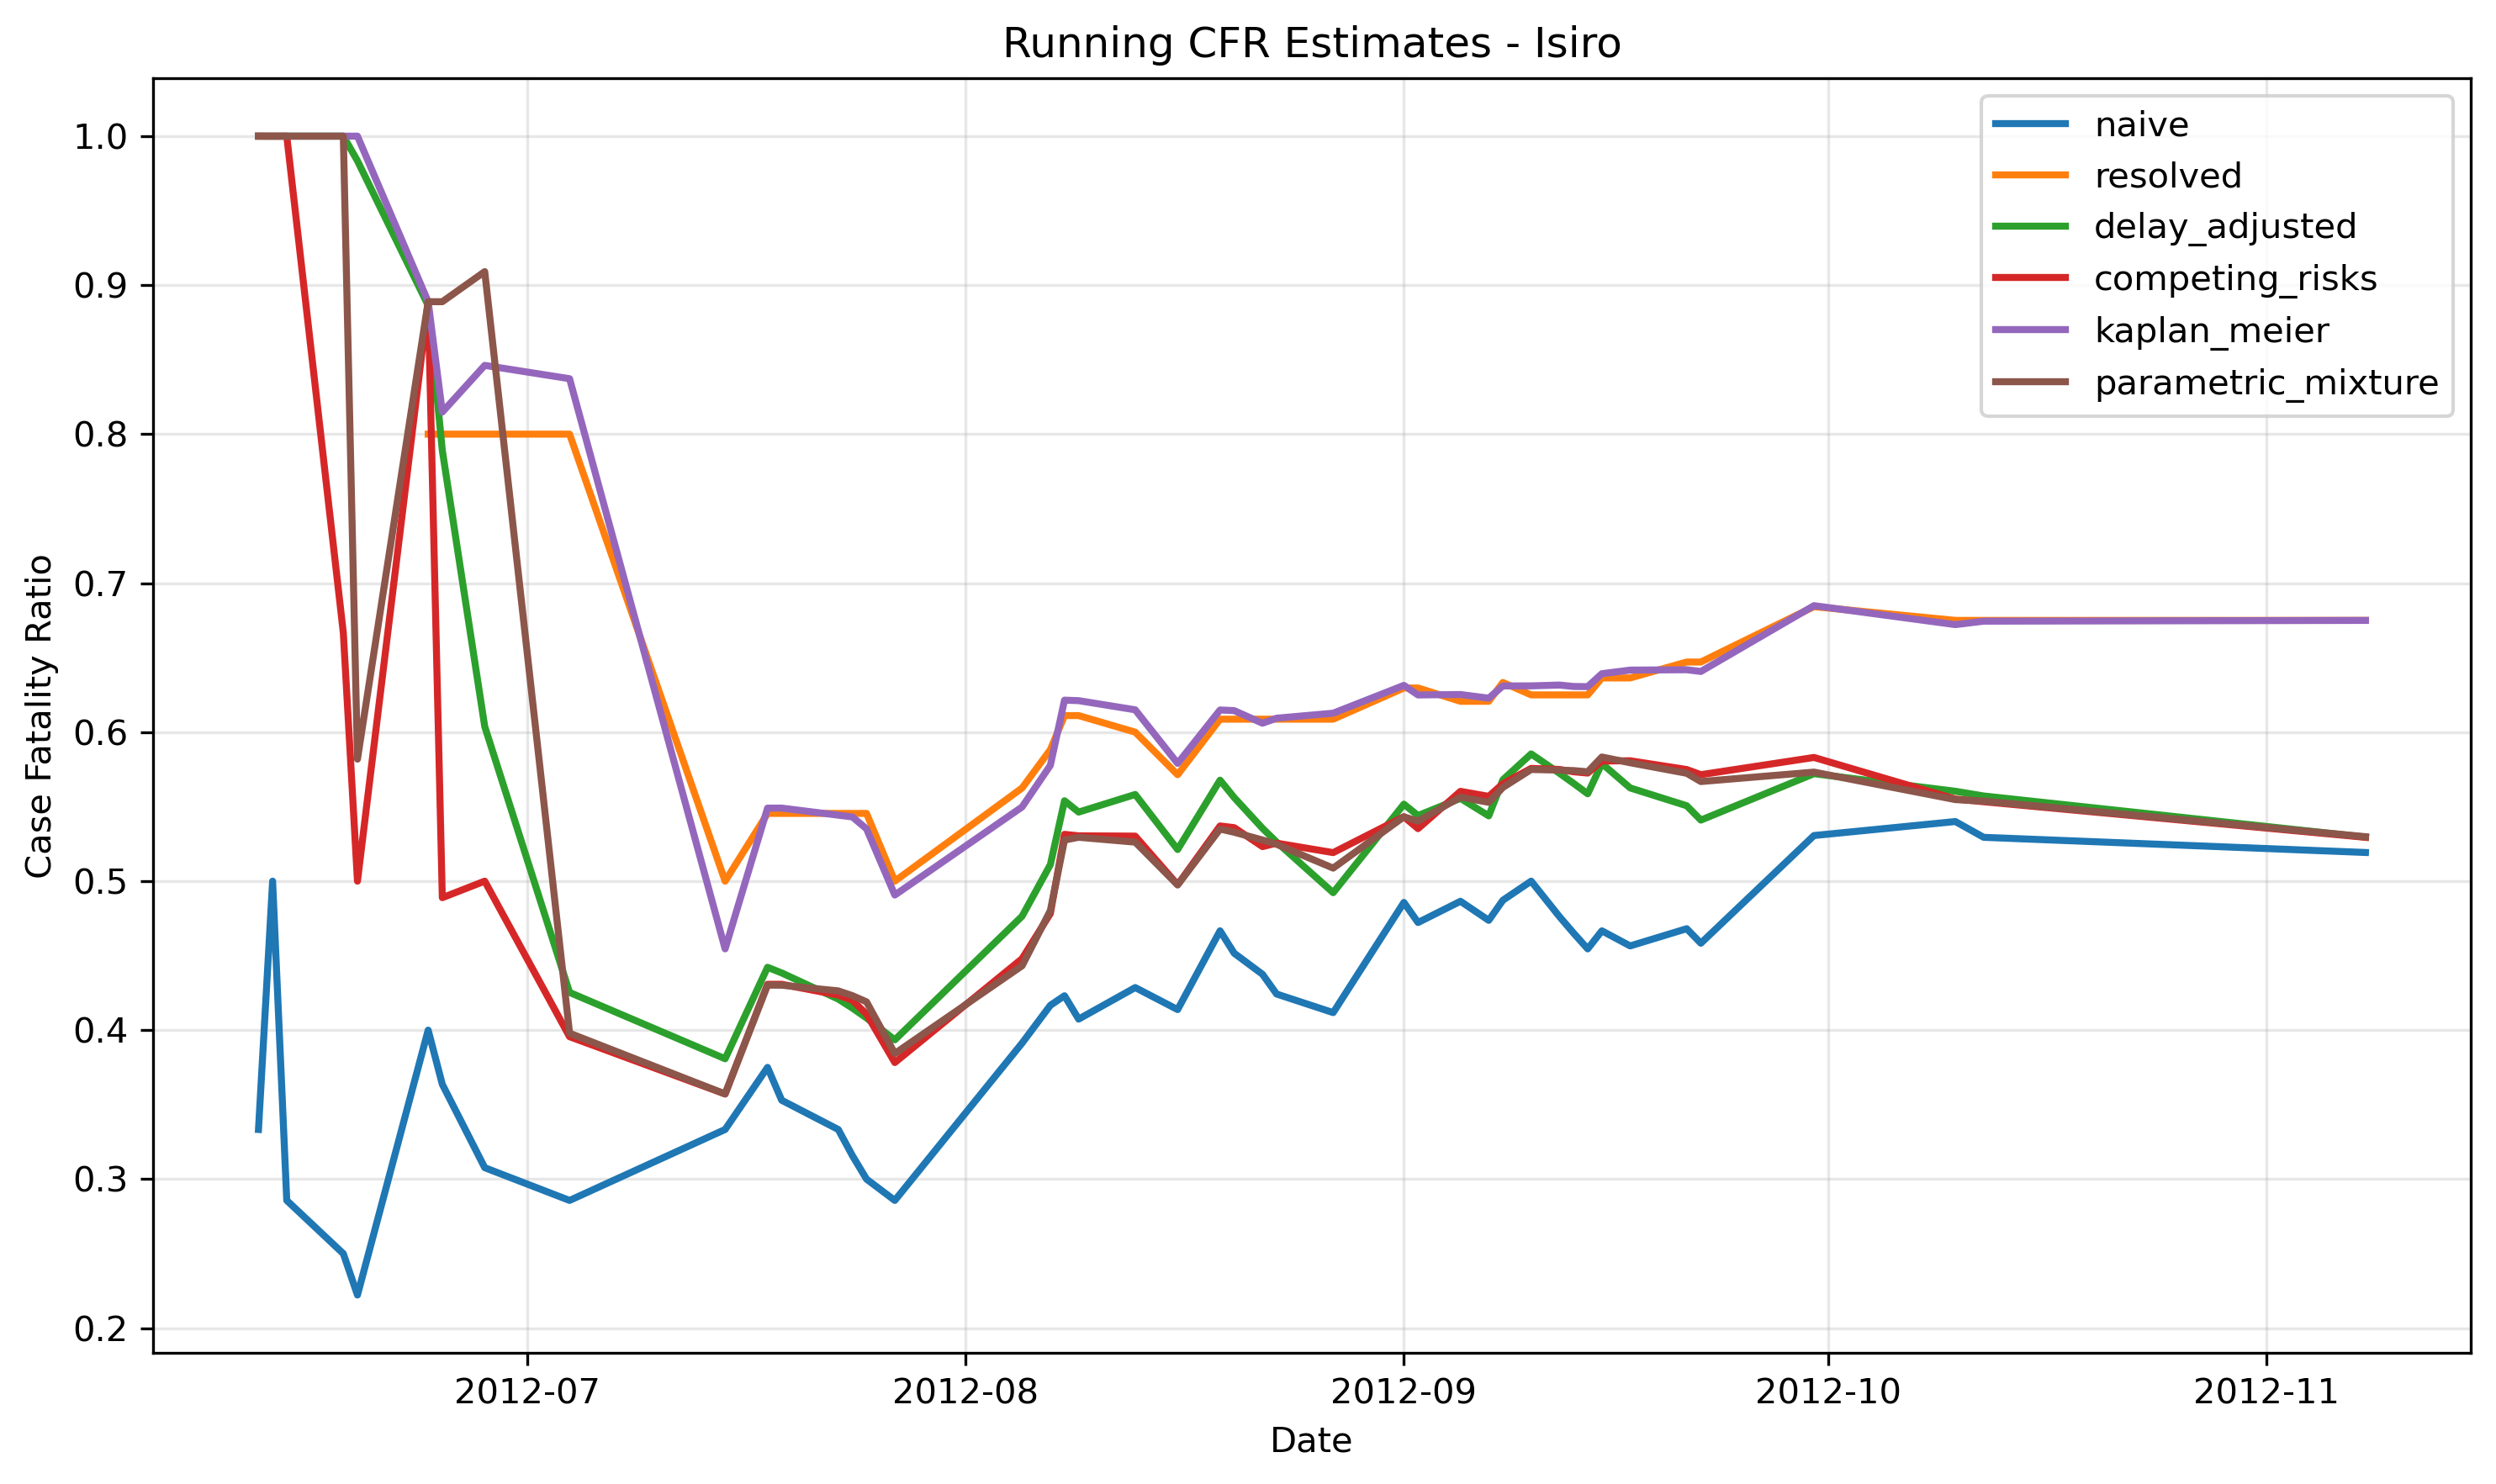

The data file committed next to this chart (first rows):
date, n, naive, resolved, delay_adjusted, competing_risks, kaplan_meier, parametric_mixture, parametric_mixture_success
2012-06-01, 1, 0.0, , , , , , False
2012-06-07, 2, 0.5, 1.0, 1, 1.0, 1.0, 0.9999, True
2012-06-12, 3, 0.3333, 1.0, 1, 1.0, 1.0, 1, True
2012-06-13, 4, 0.5, 1.0, 1, 1.0, 1.0, 0.9999, True
2012-06-14, 7, 0.2857, 1.0, 1, 1.0, 1.0, 1, True
2012-06-18, 8, 0.25, 1.0, 1, 0.6667, 1.0, 1, True
2012-06-19, 9, 0.2222, 1.0, 0.9834, 0.5, 1.0, 0.5819, True
2012-06-24, 10, 0.4, 0.8, 0.8863, 0.8889, 0.8889, 0.8889, True
2012-06-25, 11, 0.3636, 0.8, 0.7891, 0.4889, 0.8148, 0.8889, True
2012-06-28, 13, 0.3077, 0.8, 0.6038, 0.5, 0.8462, 0.9091, True
2012-07-04, 14, 0.2857, 0.8, 0.4253, 0.3956, 0.8372, 0.398, True
2012-07-15, 15, 0.3333, 0.5, 0.3808, 0.3571, 0.4545, 0.3572, True
2012-07-18, 16, 0.375, 0.5455, 0.4422, 0.4308, 0.549, 0.4302, True
2012-07-19, 17, 0.3529, 0.5455, 0.4384, 0.4308, 0.549, 0.4302, True
2012-07-23, 18, 0.3333, 0.5455, 0.4209, 0.4235, 0.5443, 0.4264, True
2012-07-24, 19, 0.3158, 0.5455, 0.4148, 0.42, 0.5431, 0.4232, True
2012-07-25, 20, 0.3, 0.5455, 0.4081, 0.4107, 0.5351, 0.419, True
2012-07-27, 21, 0.2857, 0.5, 0.3935, 0.3782, 0.4907, 0.3843, True
2012-08-05, 23, 0.3913, 0.5625, 0.4765, 0.448, 0.5498, 0.4432, True
2012-08-07, 24, 0.4167, 0.5882, 0.5111, 0.4783, 0.5777, 0.4803, True
2012-08-08, 26, 0.4231, 0.6111, 0.554, 0.5314, 0.6215, 0.5276, True
2012-08-09, 27, 0.4074, 0.6111, 0.5463, 0.5304, 0.6211, 0.5294, True
2012-08-13, 28, 0.4286, 0.6, 0.5582, 0.5302, 0.615, 0.5262, True
2012-08-16, 29, 0.4138, 0.5714, 0.5212, 0.4976, 0.579, 0.4974, True
2012-08-19, 30, 0.4667, 0.6087, 0.5678, 0.537, 0.6149, 0.535, True
2012-08-20, 31, 0.4516, 0.6087, 0.5561, 0.5359, 0.6144, 0.5328, True
2012-08-22, 32, 0.4375, 0.6087, 0.5355, 0.5232, 0.606, 0.5276, True
2012-08-23, 33, 0.4242, 0.6087, 0.5262, 0.5255, 0.6094, 0.5247, True
2012-08-27, 34, 0.4118, 0.6087, 0.4923, 0.5191, 0.6127, 0.5087, True
2012-09-01, 35, 0.4857, 0.6296, 0.5517, 0.5432, 0.6314, 0.5431, True
2012-09-02, 36, 0.4722, 0.6296, 0.544, 0.5352, 0.6249, 0.5403, True
2012-09-05, 37, 0.4865, 0.6207, 0.5556, 0.5603, 0.6253, 0.5564, True
2012-09-07, 38, 0.4737, 0.6207, 0.5438, 0.5569, 0.6228, 0.5529, True
2012-09-08, 39, 0.4872, 0.6333, 0.568, 0.5653, 0.631, 0.5629, True
2012-09-10, 40, 0.5, 0.625, 0.5854, 0.5757, 0.6311, 0.5749, True
2012-09-12, 42, 0.4762, 0.625, 0.5724, 0.575, 0.6316, 0.5745, True
2012-09-13, 43, 0.4651, 0.625, 0.5656, 0.5734, 0.6306, 0.5742, True
2012-09-14, 44, 0.4545, 0.625, 0.5586, 0.5725, 0.6305, 0.5734, True
2012-09-15, 45, 0.4667, 0.6364, 0.5789, 0.5806, 0.6392, 0.5833, True
2012-09-17, 46, 0.4565, 0.6364, 0.5626, 0.5808, 0.6416, 0.5795, True
2012-09-21, 47, 0.4681, 0.6471, 0.5506, 0.5749, 0.6419, 0.5724, True
2012-09-22, 48, 0.4583, 0.6471, 0.541, 0.5715, 0.6407, 0.5668, True
2012-09-30, 49, 0.5306, 0.6842, 0.5721, 0.583, 0.6849, 0.5732, True
2012-10-10, 50, 0.54, 0.675, 0.5603, 0.5551, 0.6722, 0.5547, True
2012-10-12, 51, 0.5294, 0.675, 0.5572, 0.5533, 0.6745, 0.5537, True
2012-11-08, 52, 0.5192, 0.675, 0.5295, 0.5294, 0.675, 0.5298, True
